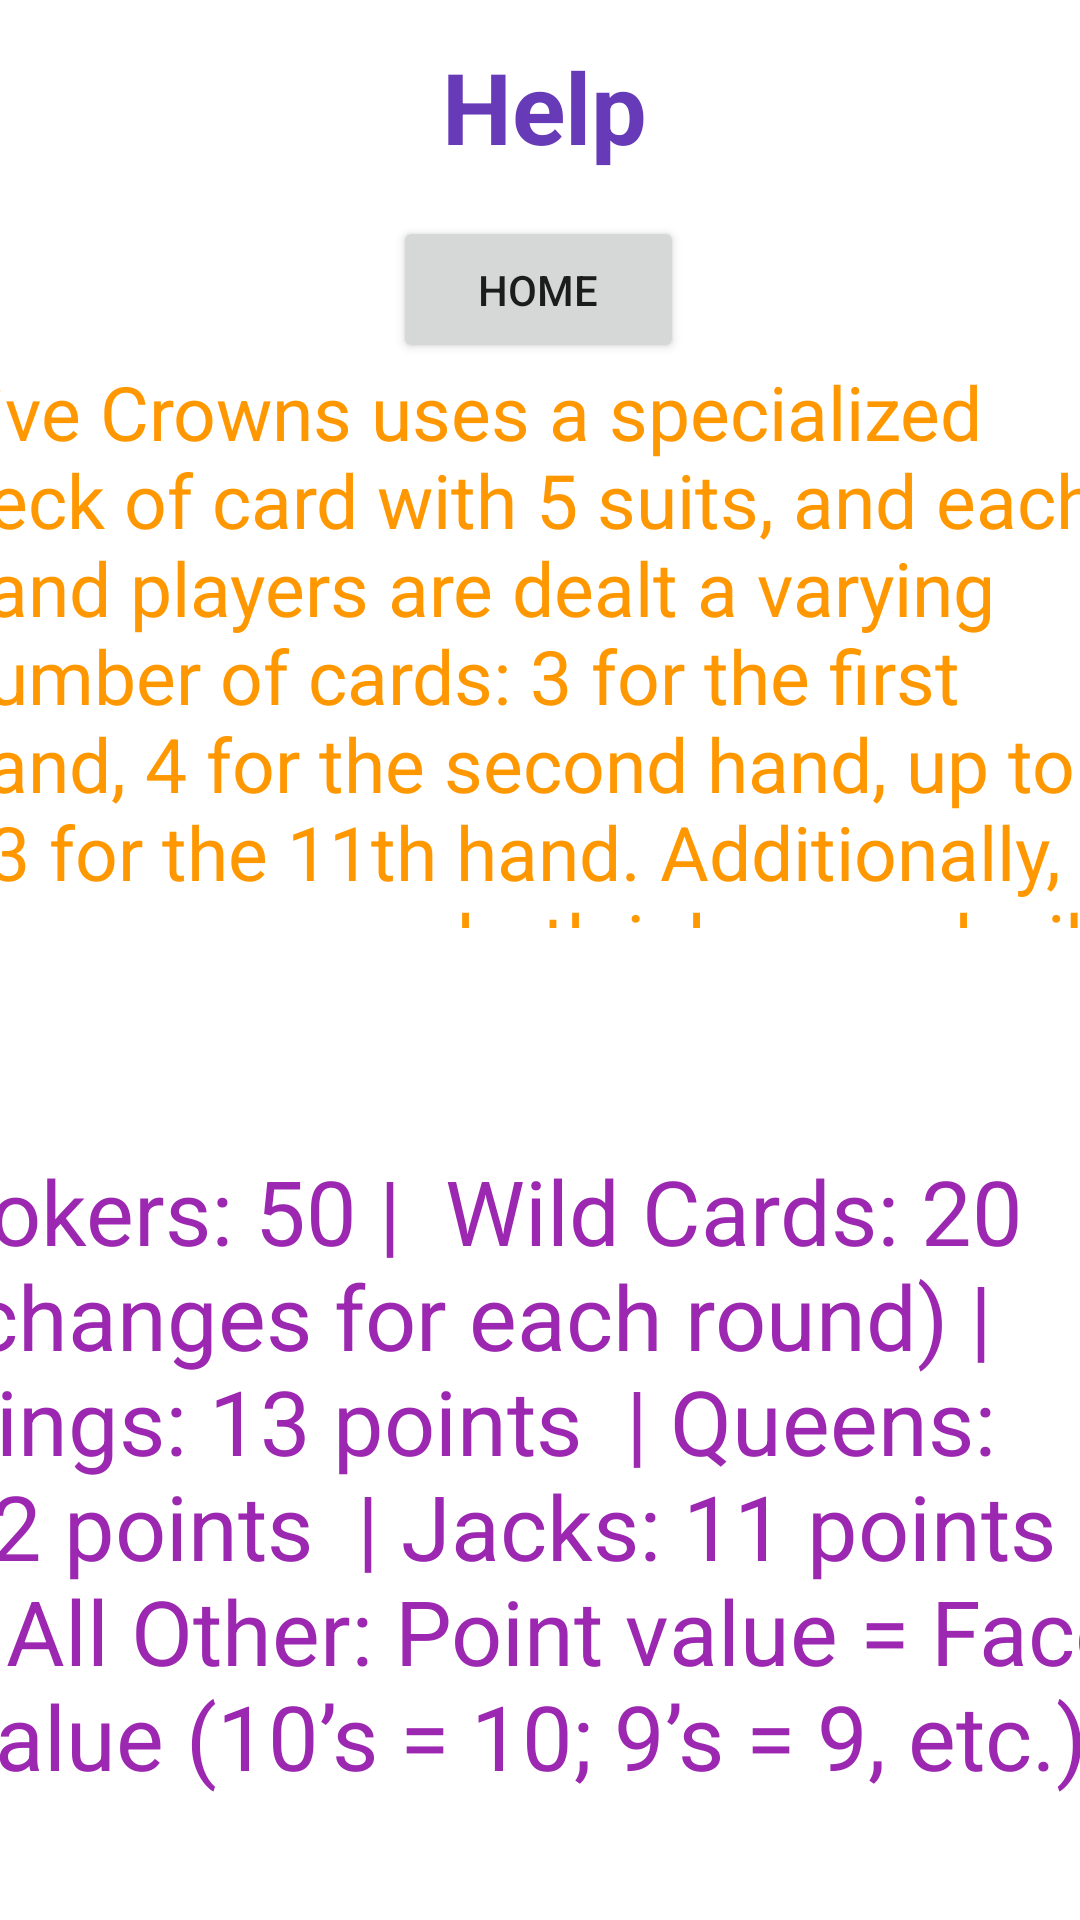

Layout XML and referenced resources for this Android screen:
<!-- AndroidManifest.xml: application theme Theme.5_Crowns -->
<!-- res/layout/activity_help5_crowns.xml -->
<?xml version="1.0" encoding="utf-8"?>
<androidx.constraintlayout.widget.ConstraintLayout xmlns:android="http://schemas.android.com/apk/res/android"
    xmlns:app="http://schemas.android.com/apk/res-auto"
    xmlns:tools="http://schemas.android.com/tools"
    android:layout_width="match_parent"
    android:layout_height="match_parent"
    android:scrollbars="vertical"
    tools:context=".Help_5Crowns">

    <TextView
        android:id="@+id/textView6"
        android:layout_width="392dp"
        android:layout_height="58dp"
        android:text="Help"
        android:textAlignment="center"
        android:textColor="#673AB7"
        android:textSize="33sp"
        android:textStyle="bold"
        app:layout_constraintBottom_toBottomOf="parent"
        app:layout_constraintEnd_toEndOf="parent"
        app:layout_constraintHorizontal_bias="0.473"
        app:layout_constraintStart_toStartOf="parent"
        app:layout_constraintTop_toTopOf="parent"
        app:layout_constraintVertical_bias="0.023" />

    <Button
        android:id="@+id/HelptoHome"
        android:layout_width="97dp"
        android:layout_height="49dp"
        android:text="Home"
        app:layout_constraintBottom_toBottomOf="parent"
        app:layout_constraintEnd_toEndOf="parent"
        app:layout_constraintHorizontal_bias="0.498"
        app:layout_constraintStart_toStartOf="parent"
        app:layout_constraintTop_toTopOf="parent"
        app:layout_constraintVertical_bias="0.122" />

    <TextView
        android:id="@+id/textView7"
        android:layout_width="399dp"
        android:layout_height="189dp"
        android:scrollbars="vertical"
        android:text="Five Crowns uses a specialized deck of card with 5 suits, and each hand players are dealt a varying number of cards: 3 for the first hand, 4 for the second hand, up to 13 for the 11th hand. Additionally, the game uses both jokers and wild cards. The wild cards correlate with the number of cards dealt for the hand (e.g., each player has 3 cards to dealt to them for the first hand, so 3’s are wild; the 11th hand has 13 card dealt, so kings are wild)."
        android:textColor="#FF9800"
        android:textSize="25sp"
        app:layout_constraintBottom_toBottomOf="parent"
        app:layout_constraintEnd_toEndOf="parent"
        app:layout_constraintHorizontal_bias="0.478"
        app:layout_constraintStart_toStartOf="parent"
        app:layout_constraintTop_toTopOf="parent"
        app:layout_constraintVertical_bias="0.267" />

    <TextView
        android:id="@+id/textView8"
        android:layout_width="398dp"
        android:layout_height="239dp"
        android:scrollbars="vertical"
        android:text="Jokers: 50 |  Wild Cards: 20 (changes for each round) |  Kings: 13 points  | Queens: 12 points  | Jacks: 11 points |  All Other: Point value = Face Value (10’s = 10; 9’s = 9, etc.)"
        android:textColor="#9C27B0"
        android:textSize="30sp"
        app:layout_constraintBottom_toBottomOf="parent"
        app:layout_constraintEnd_toEndOf="parent"
        app:layout_constraintHorizontal_bias="0.542"
        app:layout_constraintStart_toStartOf="parent"
        app:layout_constraintTop_toTopOf="parent"
        app:layout_constraintVertical_bias="0.956" />
</androidx.constraintlayout.widget.ConstraintLayout>
<!-- resources referenced by this layout -->
<resources>
  <style name="Theme.5_Crowns" parent="Theme.MaterialComponents.DayNight.DarkActionBar">
          
          <item name="colorPrimary">@color/purple_500</item>
          <item name="colorPrimaryVariant">@color/purple_700</item>
          <item name="colorOnPrimary">@color/white</item>
          
          <item name="colorSecondary">@color/teal_200</item>
          <item name="colorSecondaryVariant">@color/teal_700</item>
          <item name="colorOnSecondary">@color/black</item>
          
          <item name="android:statusBarColor" tools:targetApi="l">?attr/colorPrimaryVariant</item>
          
      </style>
  <!-- not gathered from this repository: default colours our renderer supplied (Android Studio template values) -->
  <color name="purple_500">#FF6200EE</color>
  <color name="purple_700">#FF3700B3</color>
  <color name="teal_200">#FF03DAC5</color>
  <color name="teal_700">#FF018786</color>
  <color name="black">#FF000000</color>
  <color name="white">#FFFFFFFF</color>
</resources>
